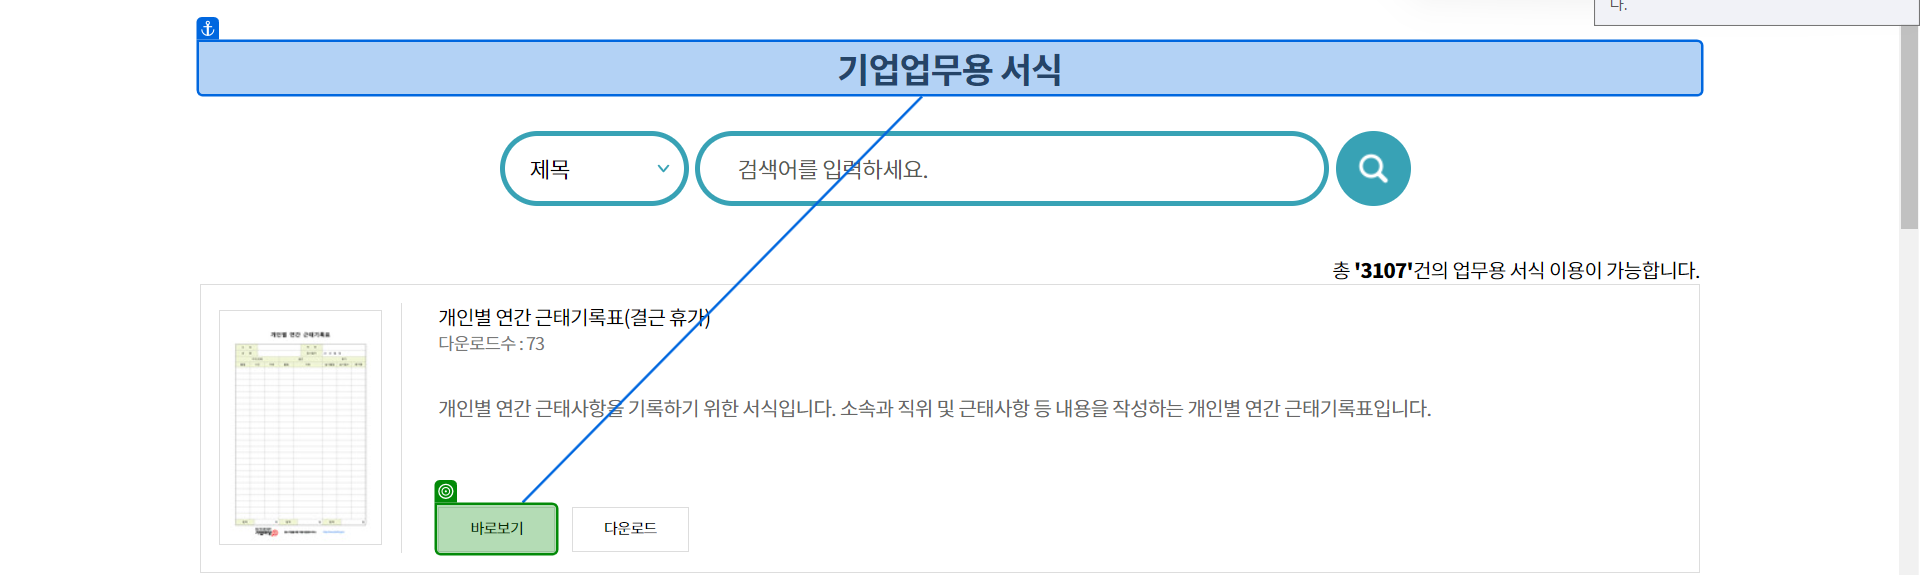
Task: js분석해서a태그url추출
Workflow: Main

Step 1: get-attribute of '바로보기'

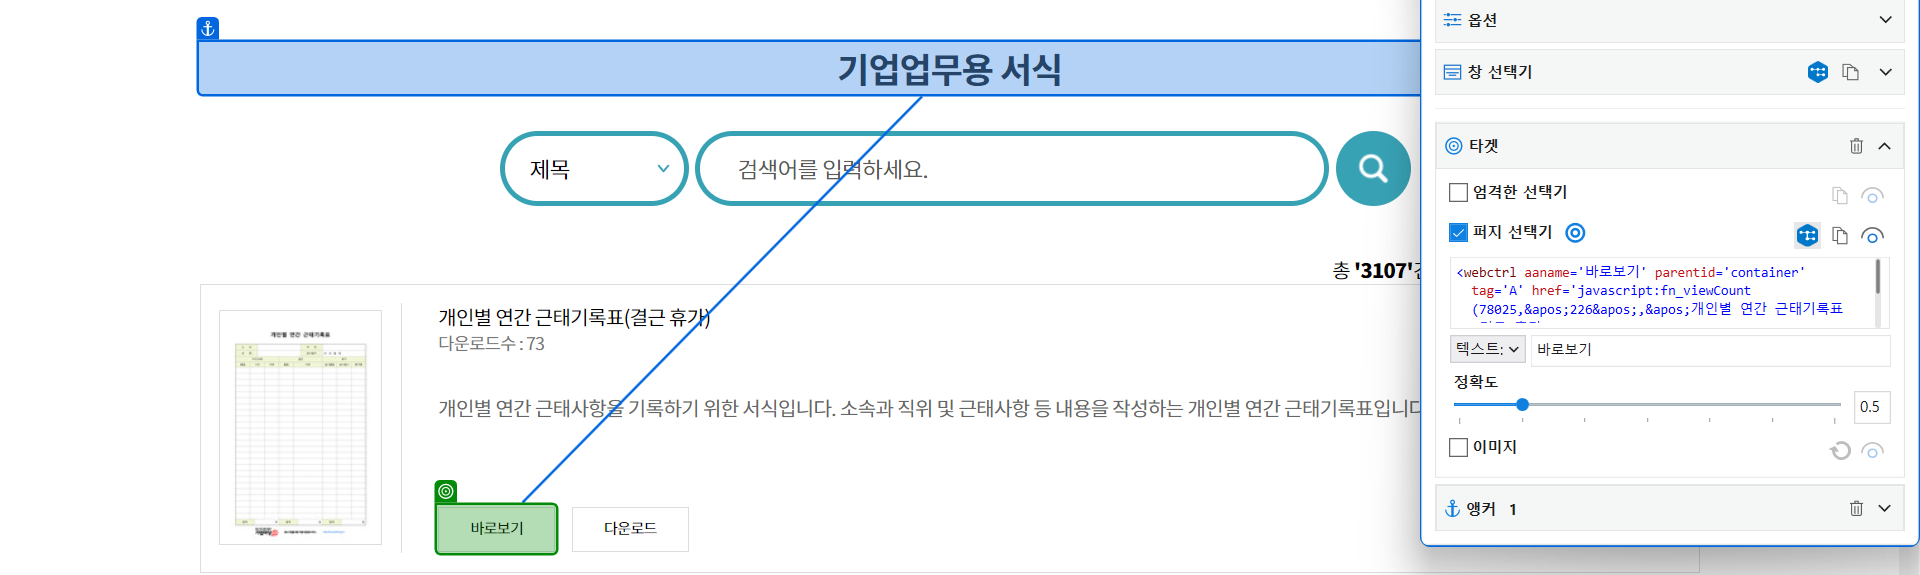
Step 2: Inject Js Script '바로보기'

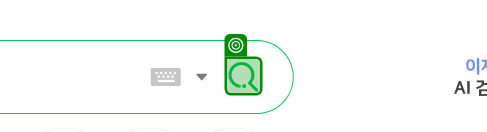
Step 3: Inject Js Script 'SPAN search-btn'

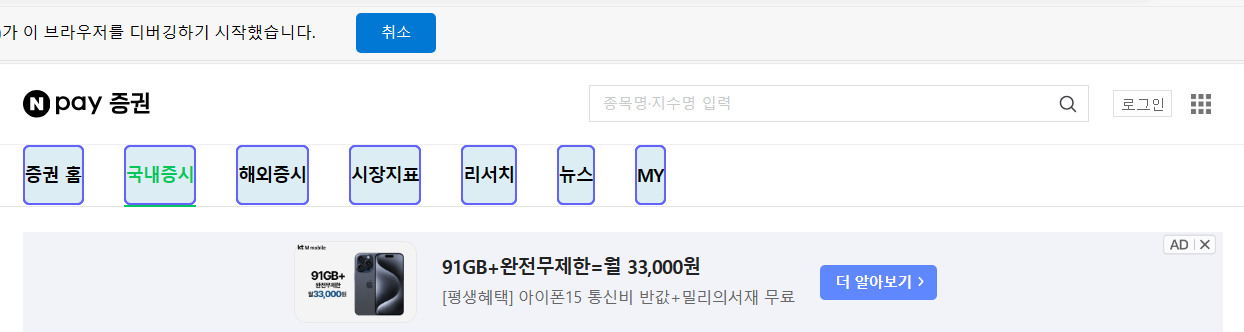
Step 4: get-text